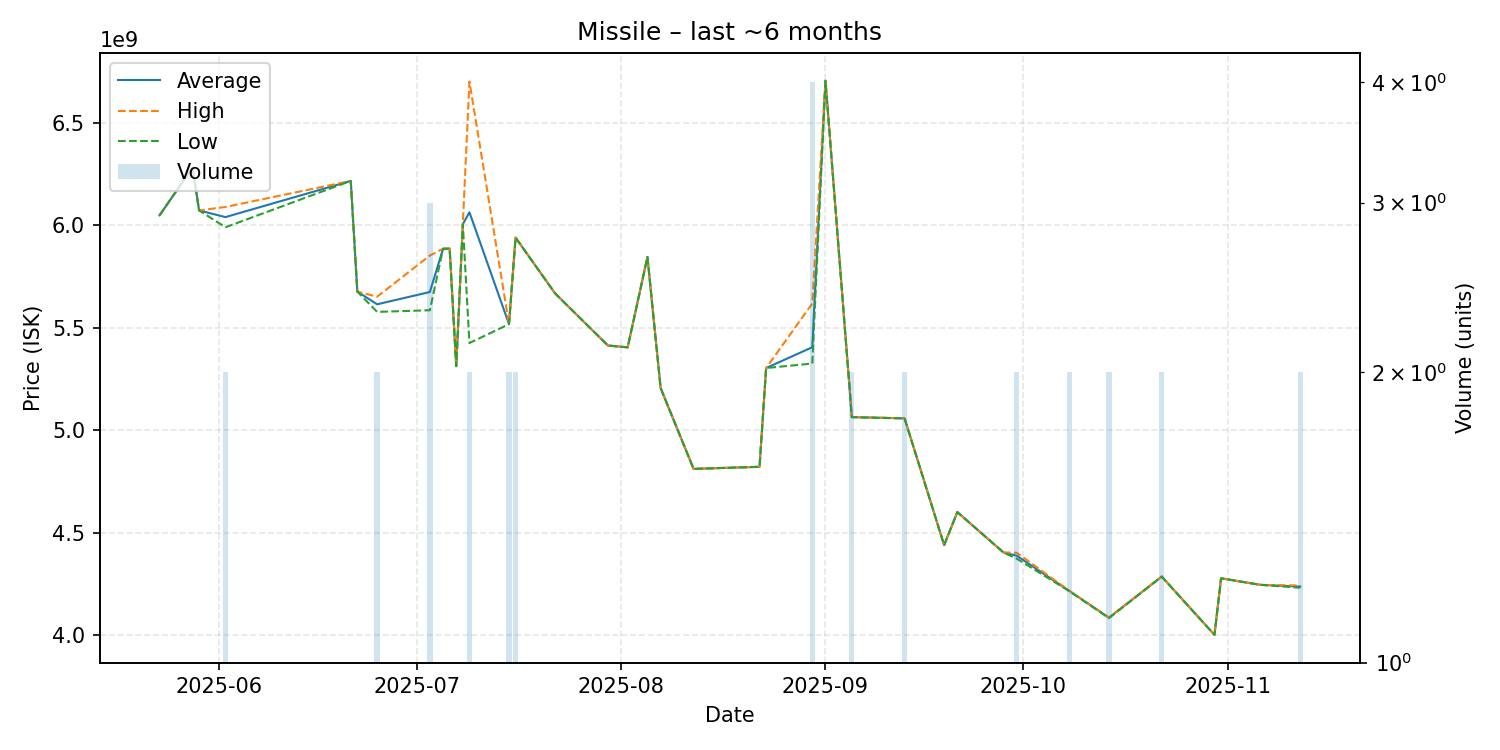

Source data for this figure (header and first rows):
date, average, highest, lowest, order_count, volume
2025-05-23, 6048000000, 6048000000, 6048000000, 1, 1
2025-05-28, 6281000000, 6281000000, 6281000000, 1, 1
2025-05-29, 6072000000, 6072000000, 6072000000, 1, 1
2025-06-02, 6039500000, 6089000000, 5990000000, 2, 2
2025-06-21, 6216000000, 6216000000, 6216000000, 1, 1
2025-06-22, 5676000000, 5676000000, 5676000000, 1, 1
2025-06-25, 5614000000, 5651000000, 5577000000, 2, 2
2025-07-03, 5674000000, 5852000000, 5585000000, 3, 3
2025-07-05, 5885000000, 5885000000, 5885000000, 1, 1
2025-07-06, 5886000000, 5886000000, 5886000000, 1, 1
2025-07-07, 5312000000, 5312000000, 5312000000, 1, 1
2025-07-08, 6005000000, 6005000000, 6005000000, 1, 1
2025-07-09, 6063000000, 6701000000, 5425000000, 2, 2
2025-07-15, 5517500000, 5518000000, 5517000000, 2, 2
2025-07-16, 5939500000, 5940000000, 5939000000, 2, 2
2025-07-22, 5667000000, 5667000000, 5667000000, 1, 1
2025-07-30, 5413000000, 5413000000, 5413000000, 1, 1
2025-08-02, 5404000000, 5404000000, 5404000000, 1, 1
2025-08-05, 5845000000, 5845000000, 5845000000, 1, 1
2025-08-07, 5205000000, 5205000000, 5205000000, 1, 1
2025-08-12, 4811000000, 4811000000, 4811000000, 1, 1
2025-08-22, 4821000000, 4821000000, 4821000000, 1, 1
2025-08-23, 5303000000, 5303000000, 5303000000, 1, 1
2025-08-30, 5404500000, 5618000000, 5325000000, 4, 4
2025-09-01, 6705000000, 6705000000, 6705000000, 1, 1
2025-09-05, 5063500000, 5064000000, 5063000000, 2, 2
2025-09-13, 5057500000, 5058000000, 5057000000, 2, 2
2025-09-19, 4439000000, 4439000000, 4439000000, 1, 1
2025-09-21, 4600000000, 4600000000, 4600000000, 1, 1
2025-09-28, 4403000000, 4403000000, 4403000000, 1, 1
2025-09-30, 4387500000, 4402000000, 4373000000, 2, 2
2025-10-08, 4215000000, 4216000000, 4214000000, 2, 2
2025-10-14, 4084500000, 4086000000, 4083000000, 2, 2
2025-10-22, 4285500000, 4286000000, 4285000000, 2, 2
2025-10-30, 4001000000, 4001000000, 4001000000, 1, 1
2025-10-31, 4277000000, 4277000000, 4277000000, 1, 1
2025-11-06, 4245000000, 4245000000, 4245000000, 1, 1
2025-11-12, 4236500000, 4242000000, 4231000000, 2, 2
